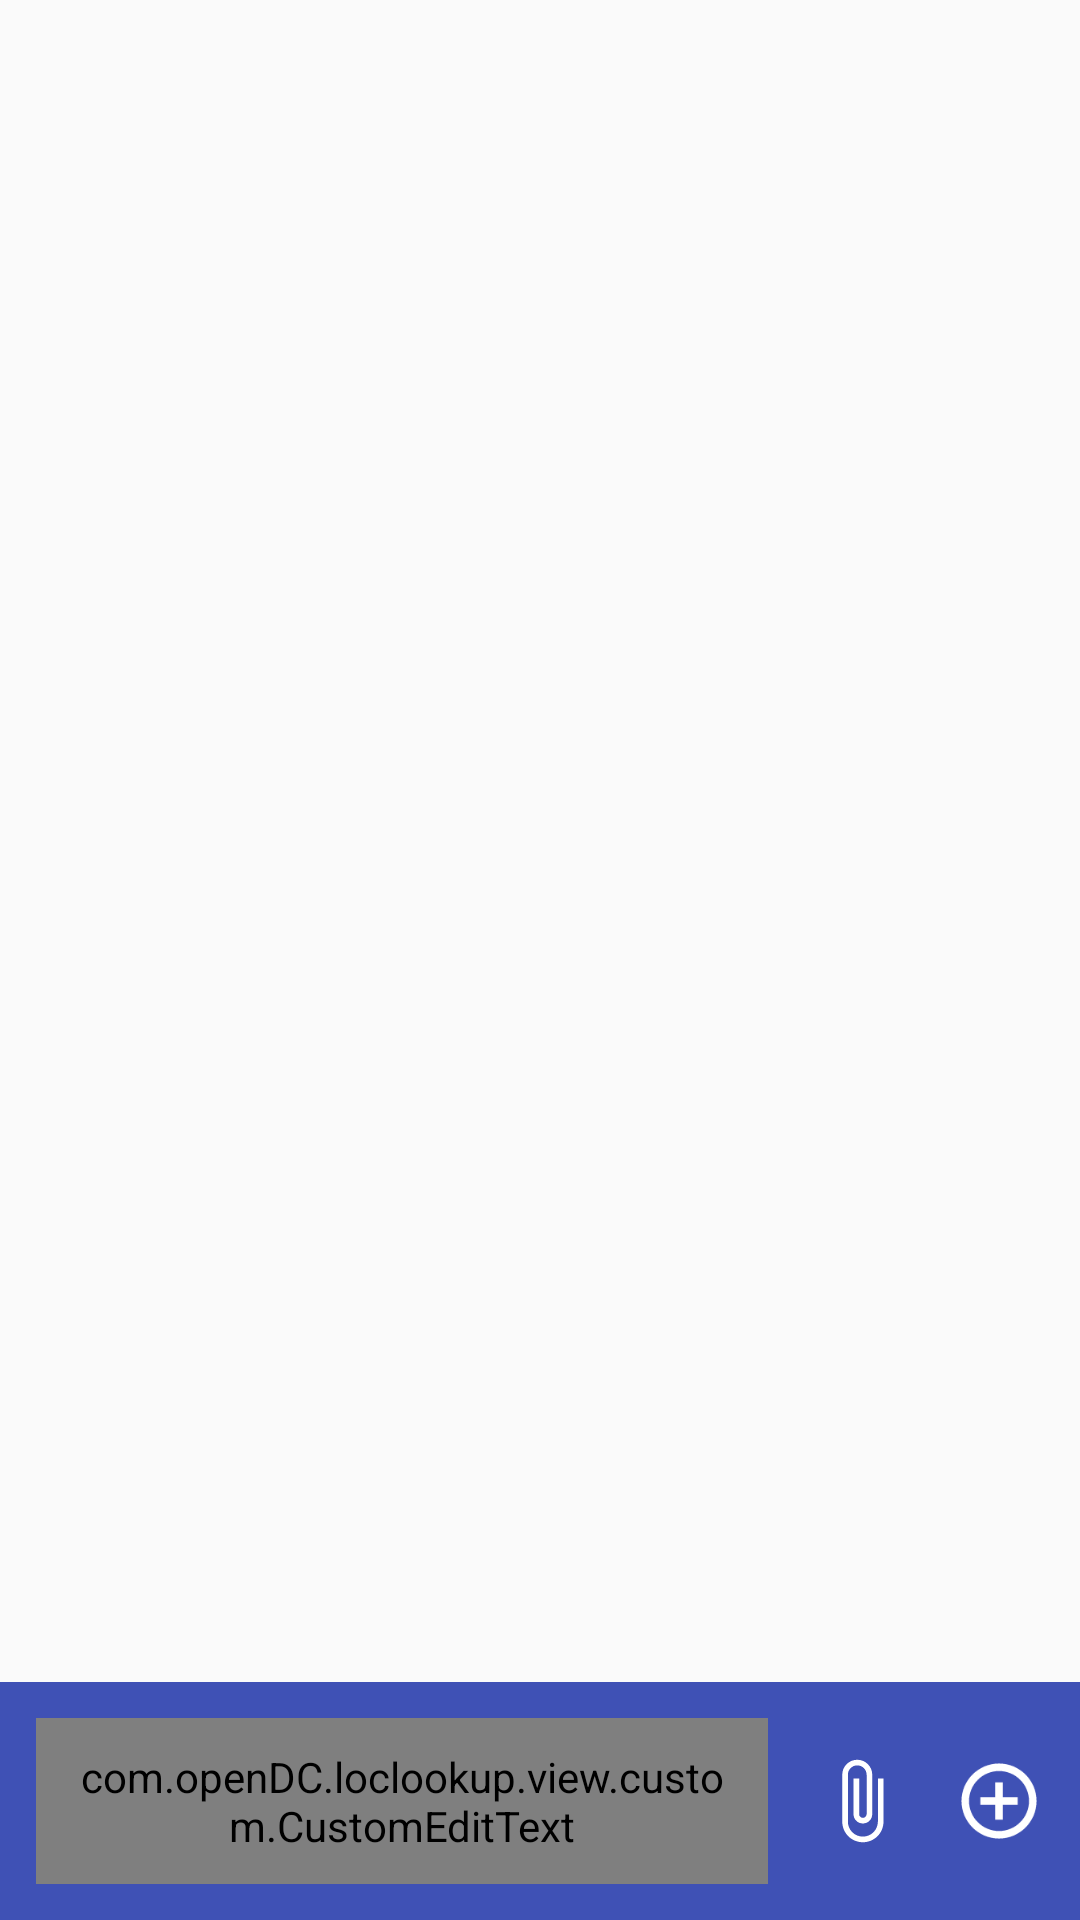

Layout XML and referenced resources for this Android screen:
<!-- AndroidManifest.xml: application theme AppTheme -->
<!-- res/layout/activity_main.xml -->
<?xml version="1.0" encoding="utf-8"?>

<LinearLayout xmlns:android="http://schemas.android.com/apk/res/android"
    android:id="@+id/activity_main"
    android:layout_width="match_parent"
    android:layout_height="match_parent"
    android:orientation="vertical">

    <android.support.v7.widget.RecyclerView
        android:id="@+id/rv"
        android:layout_width="match_parent"
        android:layout_height="0dp"
        android:layout_weight="1" />

    <LinearLayout
        android:layout_width="match_parent"
        android:layout_height="wrap_content"
        android:background="@color/colorPrimary"
        android:gravity="center_vertical"
        android:orientation="horizontal"
        android:padding="@dimen/margin12">

        <com.openDC.loclookup.view.custom.CustomEditText
            android:id="@+id/etxt_map_name"
            android:layout_width="0dp"
            android:layout_height="wrap_content"
            android:layout_marginRight="@dimen/margin16"
            android:layout_weight="1"
            android:background="@drawable/rounded_etxt"
            android:hint="@string/hint.map_name"
            android:padding="@dimen/margin10"
            android:singleLine="true"
            android:textSize="@dimen/font_medium" />

        <ImageView
            android:id="@+id/img_attach"
            android:layout_width="@dimen/icon_side"
            android:layout_height="@dimen/icon_side"
            android:layout_marginRight="@dimen/margin16"
            android:src="@drawable/ic_attach_file" />

        <ImageView
            android:id="@+id/img_add"
            android:layout_width="@dimen/icon_side"
            android:layout_height="@dimen/icon_side"
            android:src="@drawable/ic_add" />
    </LinearLayout>
</LinearLayout>
<!-- resources referenced by this layout -->
<resources>
  <color name="colorPrimary">#3F51B5</color>
  <dimen name="font_medium">15dp</dimen>
  <dimen name="icon_side">30dp</dimen>
  <dimen name="margin10">10dp</dimen>
  <dimen name="margin12">12dp</dimen>
  <dimen name="margin16">16dp</dimen>
  <!-- drawable ic_add (drawable) -->
  <vector xmlns:android="http://schemas.android.com/apk/res/android"
      android:width="80dp"
      android:height="80dp"
      android:viewportHeight="24.0"
      android:viewportWidth="24.0">
      <path
          android:fillColor="#fff"
          android:pathData="M13,7h-2v4L7,11v2h4v4h2v-4h4v-2h-4L13,7zM12,2C6.48,2 2,6.48 2,12s4.48,10 10,10 10,-4.48 10,-10S17.52,2 12,2zM12,20c-4.41,0 -8,-3.59 -8,-8s3.59,-8 8,-8 8,3.59 8,8 -3.59,8 -8,8z" />
  </vector>
  <!-- drawable ic_attach_file (drawable) -->
  <vector xmlns:android="http://schemas.android.com/apk/res/android"
      android:width="24dp"
      android:height="24dp"
      android:viewportHeight="24.0"
      android:viewportWidth="24.0">
      <path
          android:fillColor="#fff"
          android:pathData="M16.5,6v11.5c0,2.21 -1.79,4 -4,4s-4,-1.79 -4,-4V5c0,-1.38 1.12,-2.5 2.5,-2.5s2.5,1.12 2.5,2.5v10.5c0,0.55 -0.45,1 -1,1s-1,-0.45 -1,-1V6H10v9.5c0,1.38 1.12,2.5 2.5,2.5s2.5,-1.12 2.5,-2.5V5c0,-2.21 -1.79,-4 -4,-4S7,2.79 7,5v12.5c0,3.04 2.46,5.5 5.5,5.5s5.5,-2.46 5.5,-5.5V6h-1.5z"
          android:strokeWidth="2.0" />
  </vector>
  <!-- drawable rounded_etxt (drawable) -->
  <?xml version="1.0" encoding="utf-8"?>
  
  <shape xmlns:android="http://schemas.android.com/apk/res/android"
      android:shape="rectangle">
      <solid android:color="@android:color/white" />
      <corners android:radius="@dimen/margin6" />
  </shape>
  <string name="hint.map_name">Map name</string>
  <style name="AppTheme" parent="Theme.AppCompat.Light.DarkActionBar">
          
          <item name="colorPrimary">@color/colorPrimary</item>
          <item name="colorPrimaryDark">@color/colorPrimaryDark</item>
          <item name="colorAccent">@color/colorAccent</item>
      </style>
  <dimen name="margin6">6dp</dimen>
  <color name="colorPrimaryDark">#303F9F</color>
  <color name="colorAccent">#FF4081</color>
</resources>
